Dataset: heatmap classification (GitHub, Abdullahelbarrany/Abnormal-behavior-analysis-for-surveillance-in-poultry-farms). Classes: abnormal behavior, eating, sleeping.

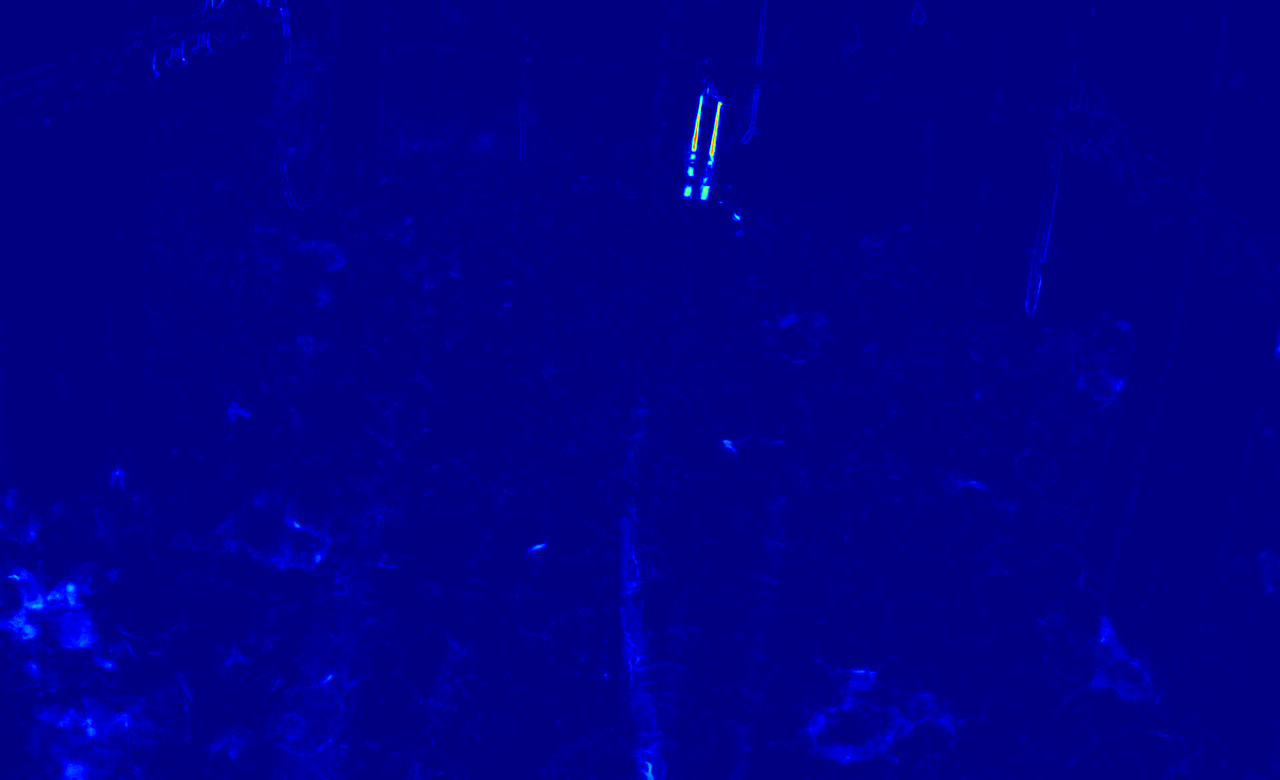
Label: sleeping

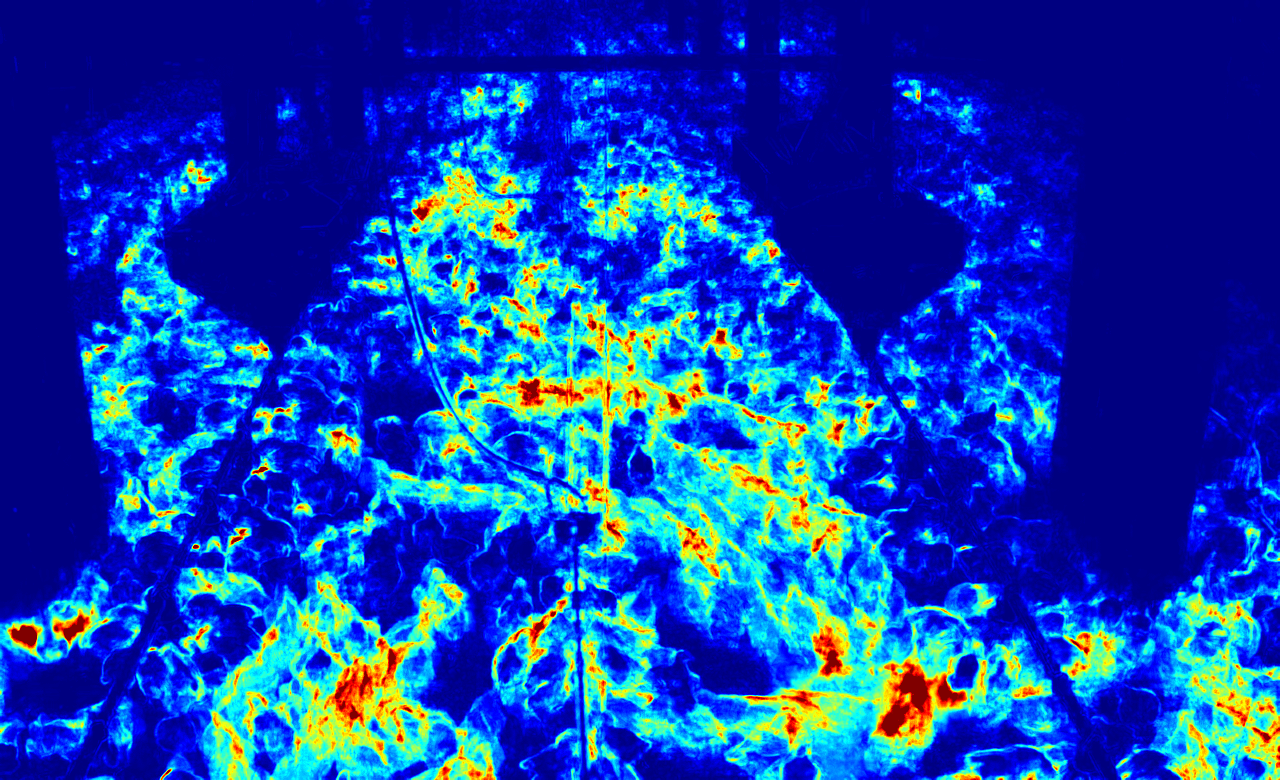
Label: abnormal behavior

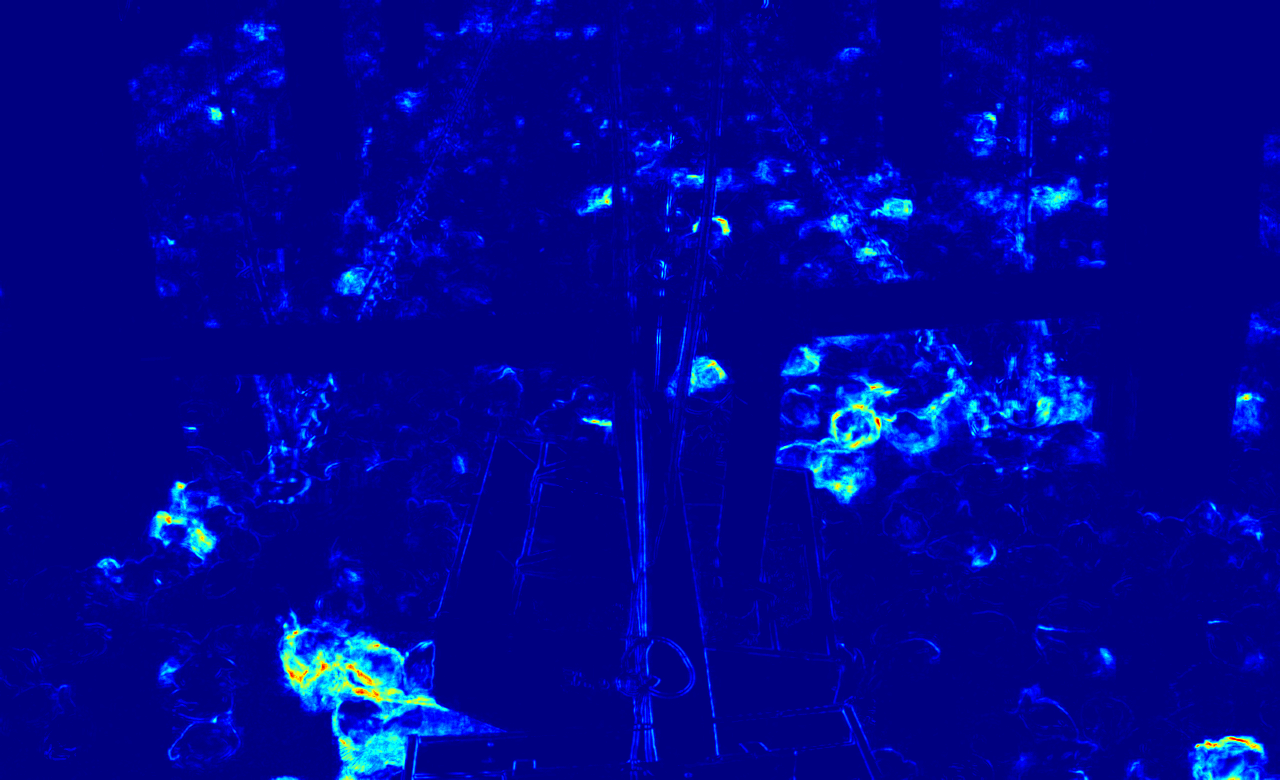
Label: eating

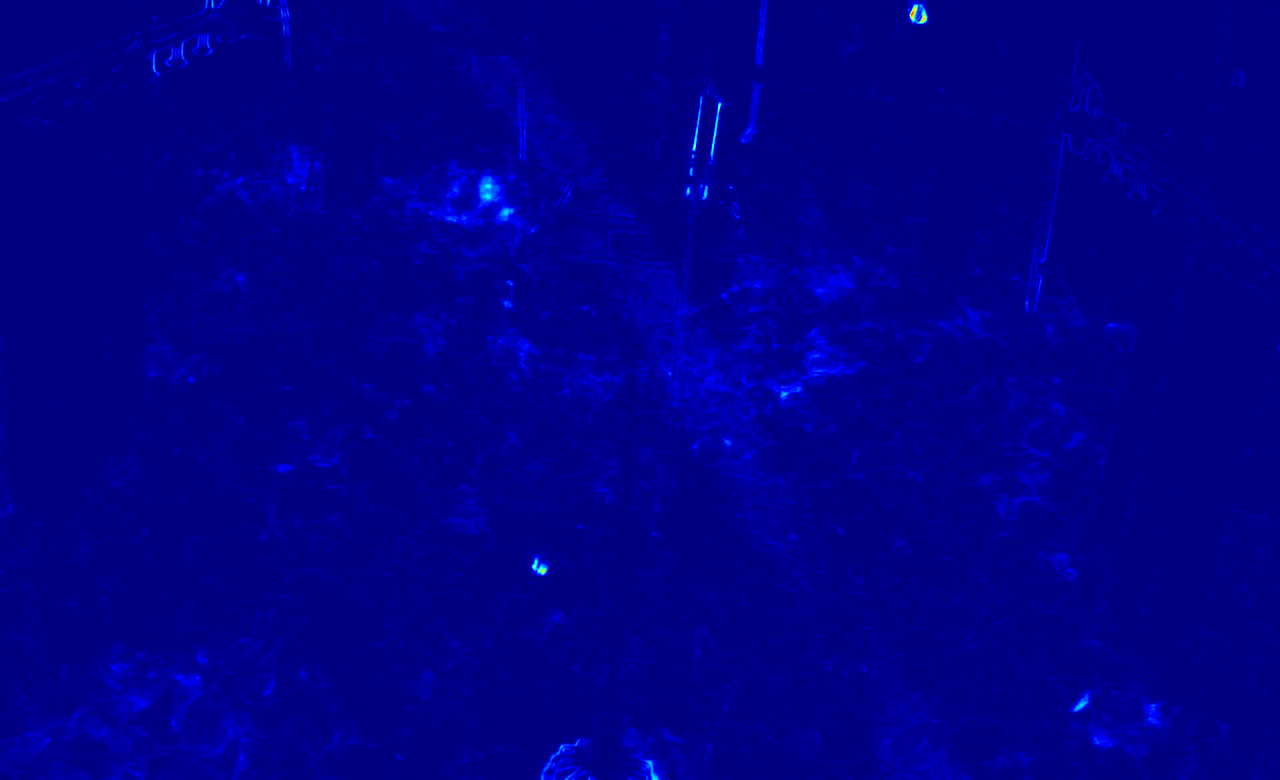
Label: sleeping

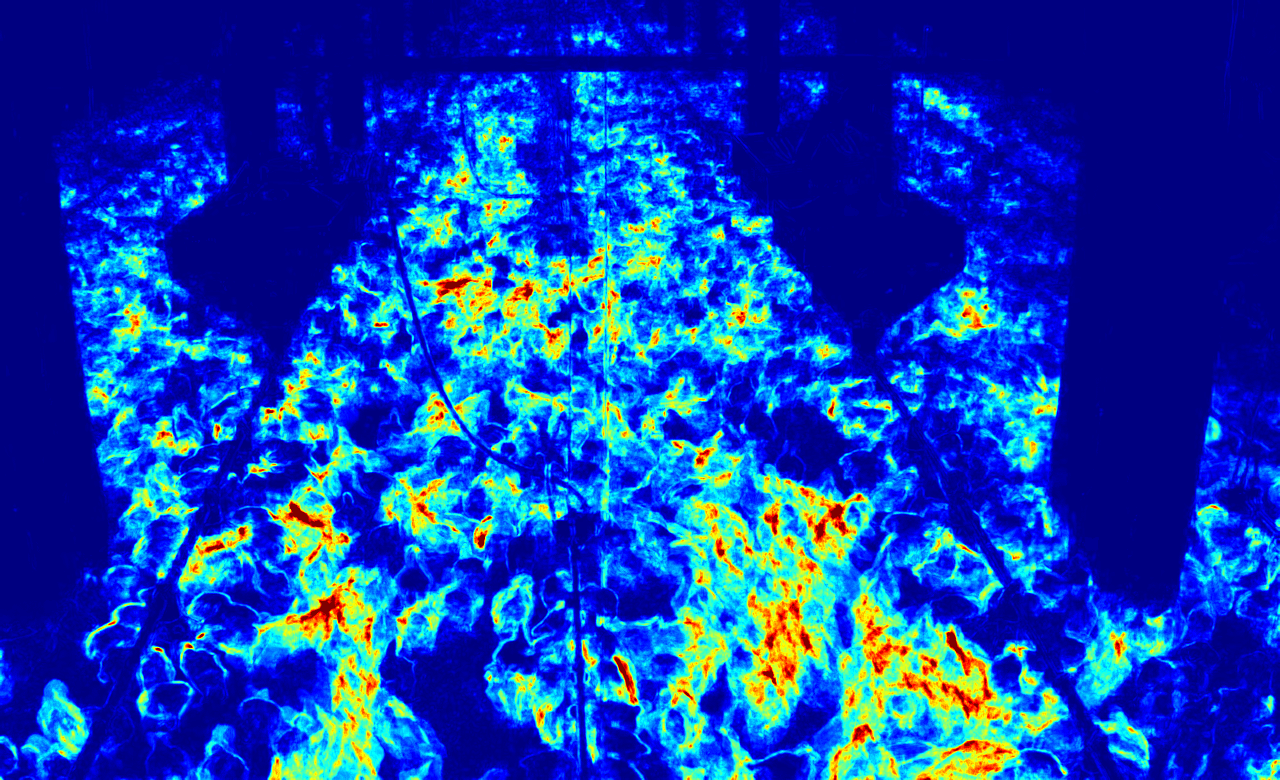
Label: abnormal behavior

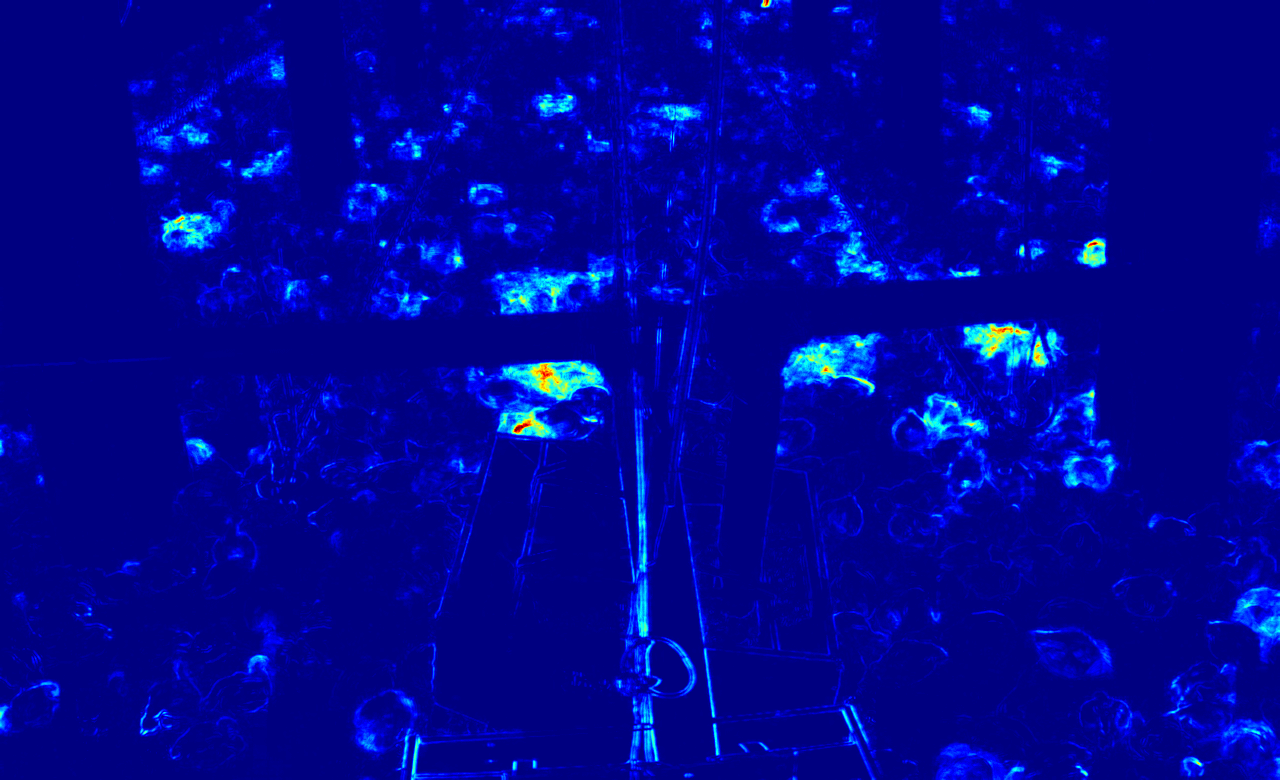
Label: eating
